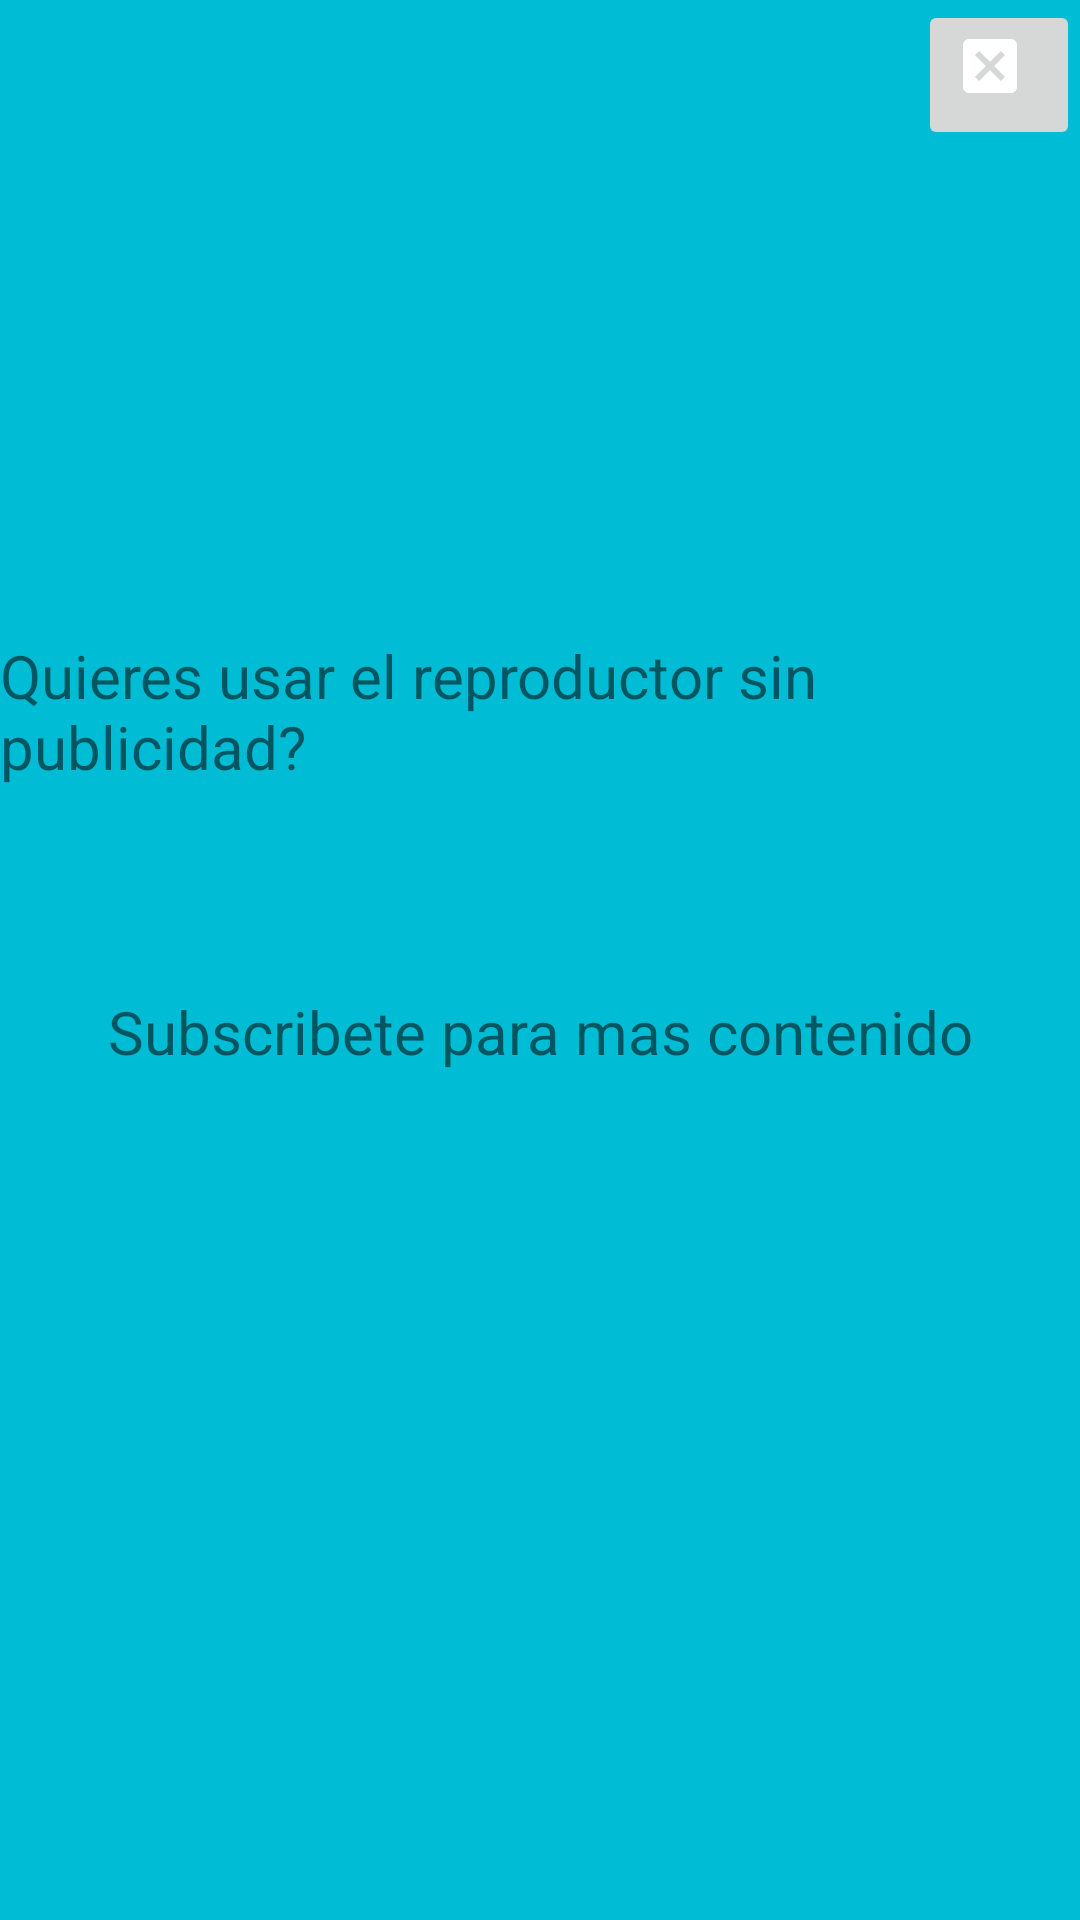

Android layout source for this screen:
<!-- AndroidManifest.xml: application theme Theme.ReproductorMultimedia -->
<!-- res/layout/activity_pop_up_subcribe.xml -->
<?xml version="1.0" encoding="utf-8"?>
<androidx.constraintlayout.widget.ConstraintLayout xmlns:android="http://schemas.android.com/apk/res/android"
    xmlns:app="http://schemas.android.com/apk/res-auto"
    xmlns:tools="http://schemas.android.com/tools"
    android:layout_width="match_parent"
    android:layout_height="match_parent"
    android:background="#00BCD4"
    tools:context=".PopUpSubcribe">


    <TextView
        android:id="@+id/textView"
        android:layout_width="wrap_content"
        android:layout_height="wrap_content"
        android:text="Quieres usar el reproductor sin publicidad?"
        android:textSize="20sp"
        app:layout_constraintBottom_toBottomOf="parent"
        app:layout_constraintEnd_toEndOf="parent"
        app:layout_constraintHorizontal_bias="0.5"
        app:layout_constraintStart_toStartOf="parent"
        app:layout_constraintTop_toTopOf="parent"
        app:layout_constraintVertical_bias="0.359" />

    <TextView
        android:id="@+id/textView2"
        android:layout_width="wrap_content"
        android:layout_height="wrap_content"
        android:layout_marginTop="68dp"
        android:text="Subscribete para mas contenido"
        android:textSize="20sp"
        app:layout_constraintEnd_toEndOf="parent"
        app:layout_constraintStart_toStartOf="parent"
        app:layout_constraintTop_toBottomOf="@+id/textView" />

    <ImageButton
        android:id="@+id/btClose"
        android:layout_width="wrap_content"
        android:layout_height="wrap_content"
        android:src="@drawable/ic_close"
        app:layout_constraintEnd_toEndOf="parent"
        app:layout_constraintTop_toTopOf="parent" />

</androidx.constraintlayout.widget.ConstraintLayout>
<!-- resources referenced by this layout -->
<resources>
  <!-- drawable ic_close (drawable) -->
  <?xml version="1.0" encoding="utf-8"?>
  <vector xmlns:android="http://schemas.android.com/apk/res/android"
      android:height="30dp"
      android:width="30dp"
      android:viewportWidth="30"
      android:viewportHeight="30">
      <path android:fillColor="#FFF" android:pathData="M19,3H16.3H7.7H5A2,2 0 0,0 3,5V7.7V16.4V19A2,2 0 0,0 5,21H7.7H16.4H19A2,2 0 0,0 21,19V16.3V7.7V5A2,2 0 0,0 19,3M15.6,17L12,13.4L8.4,17L7,15.6L10.6,12L7,8.4L8.4,7L12,10.6L15.6,7L17,8.4L13.4,12L17,15.6L15.6,17Z" />
  </vector>
  <style name="Theme.ReproductorMultimedia" parent="Theme.MaterialComponents.DayNight.DarkActionBar">
          
          <item name="colorPrimary">@color/purple_500</item>
          <item name="colorPrimaryVariant">@color/purple_700</item>
          <item name="colorOnPrimary">@color/white</item>
          
          <item name="colorSecondary">@color/teal_200</item>
          <item name="colorSecondaryVariant">@color/teal_700</item>
          <item name="colorOnSecondary">@color/black</item>
          
          <item name="android:statusBarColor">?attr/colorPrimaryVariant</item>
          
      </style>
  <color name="purple_500">#FF6200EE</color>
  <color name="purple_700">#FF3700B3</color>
  <color name="white">#FFFFFFFF</color>
  <color name="teal_200">#FF03DAC5</color>
  <color name="teal_700">#FF018786</color>
  <color name="black">#FF000000</color>
</resources>
